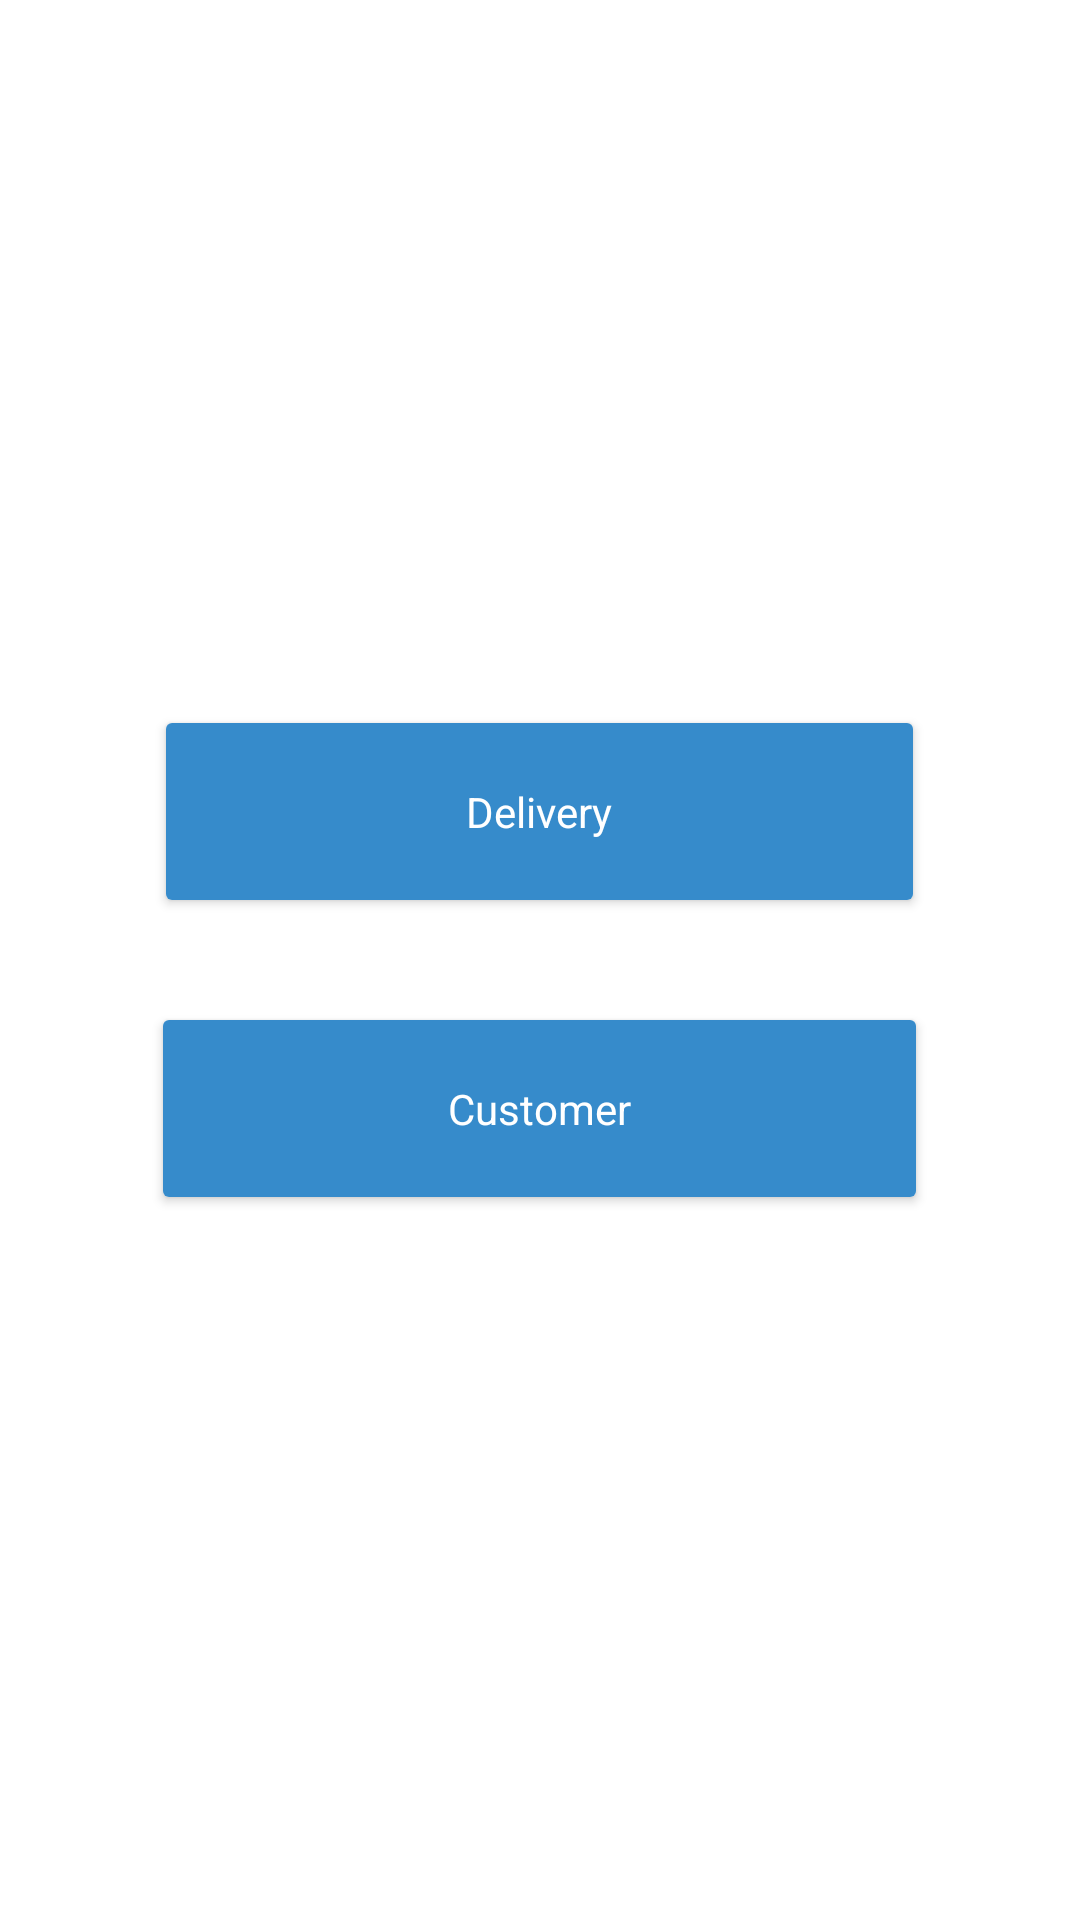

Write the Android layout XML for this screen, with the resource values it uses.
<!-- AndroidManifest.xml: application theme Theme.VIT_LockerHub -->
<!-- res/layout/activity_landing_page.xml -->
<?xml version="1.0" encoding="utf-8"?>
<androidx.coordinatorlayout.widget.CoordinatorLayout xmlns:android="http://schemas.android.com/apk/res/android"
    xmlns:app="http://schemas.android.com/apk/res-auto"
    xmlns:tools="http://schemas.android.com/tools"
    android:layout_width="match_parent"
    android:layout_height="match_parent"
    tools:context=".Landing_Page">

    <com.google.android.material.appbar.AppBarLayout
        android:layout_width="match_parent"
        android:layout_height="wrap_content"
        android:theme="@style/Theme.VIT_LockerHub.AppBarOverlay"/>

    <include layout="@layout/content_landing_page" />

</androidx.coordinatorlayout.widget.CoordinatorLayout>
<!-- res/layout/content_landing_page.xml (included above) -->
<?xml version="1.0" encoding="utf-8"?>
<LinearLayout xmlns:android="http://schemas.android.com/apk/res/android"
    xmlns:app="http://schemas.android.com/apk/res-auto"
    android:layout_width="match_parent"
    android:layout_height="match_parent"
    app:layout_behavior="@string/appbar_scrolling_view_behavior"
    android:orientation="vertical"
    android:gravity="center"
    >

    <androidx.cardview.widget.CardView
        android:layout_width="wrap_content"
        android:layout_height="wrap_content"
        android:textAlignment="center"
        android:layout_marginVertical="20dp"
        android:id="@+id/delivery"
        android:layout_gravity="center">
        <TextView
            android:paddingVertical="20dp"
            android:paddingHorizontal="100dp"
            android:layout_width="wrap_content"
            android:layout_height="wrap_content"
            android:text="Delivery"
            android:textColor="@color/white"
            android:background="@color/primary"
            />
    </androidx.cardview.widget.CardView>
    <androidx.cardview.widget.CardView
        android:layout_width="wrap_content"
        android:layout_height="wrap_content"
        android:layout_marginVertical="20dp"
        android:id="@+id/customer"
        android:textAlignment="center"
        android:layout_gravity="center">
        <TextView
            android:paddingVertical="20dp"
            android:paddingHorizontal="95dp"
            android:layout_width="wrap_content"
            android:layout_height="wrap_content"
            android:text="Customer"
            android:textColor="@color/white"
            android:background="@color/primary"
            />
    </androidx.cardview.widget.CardView>
</LinearLayout>
<!-- resources referenced by this layout -->
<resources>
  <color name="primary">#368BCB</color>
  <color name="white">#FFFFFFFF</color>
  <style name="Theme.VIT_LockerHub.AppBarOverlay" parent="ThemeOverlay.AppCompat.Dark.ActionBar" />
  <style name="Theme.VIT_LockerHub" parent="Theme.MaterialComponents.DayNight.DarkActionBar">
          
          <item name="colorPrimary">@color/purple_500</item>
          <item name="colorPrimaryVariant">@color/purple_700</item>
          <item name="colorOnPrimary">@color/white</item>
          
          <item name="colorSecondary">@color/teal_200</item>
          <item name="colorSecondaryVariant">@color/teal_700</item>
          <item name="colorOnSecondary">@color/black</item>
          
          <item name="android:statusBarColor">?attr/colorPrimaryVariant</item>
          
      </style>
  <color name="purple_500">#FF6200EE</color>
  <color name="purple_700">#FF3700B3</color>
  <color name="teal_200">#FF03DAC5</color>
  <color name="teal_700">#FF018786</color>
  <color name="black">#FF000000</color>
</resources>
